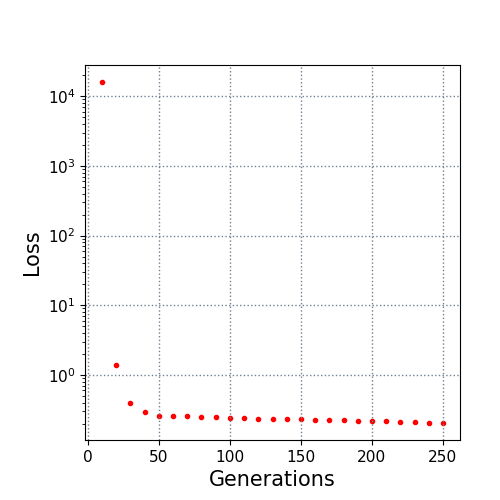

Data behind this chart, as committed beside it:
10.0, 16023.570736
20.0, 1.391
30.0, 0.3925
40.0, 0.2908
50.0, 0.2587
60.0, 0.2545
70.0, 0.2534
80.0, 0.2513
90.0, 0.2478
100.0, 0.243
110.0, 0.2399
120.0, 0.2361
130.0, 0.2346
140.0, 0.2327
150.0, 0.2312
160.0, 0.228
170.0, 0.2239
180.0, 0.2226
190.0, 0.2203
200.0, 0.2186
210.0, 0.2148
220.0, 0.2125
230.0, 0.2104
240.0, 0.2065
250.0, 0.2039
